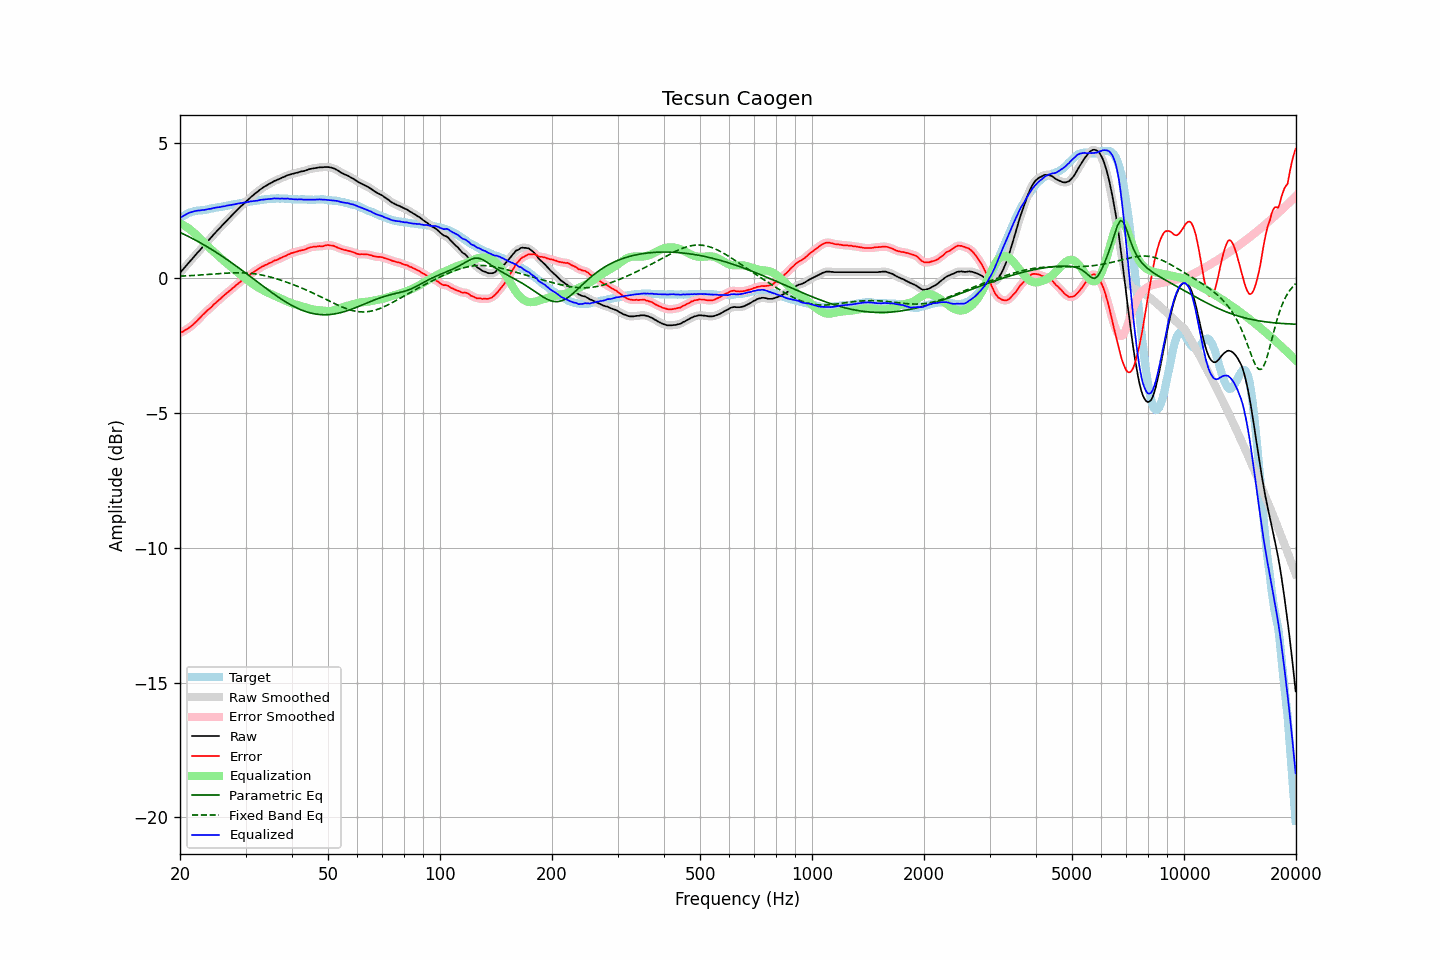

Data behind this chart, as committed beside it:
frequency, raw, error, smoothed, error_smoothed, equalization, parametric_eq, fixed_band_eq, equalized_raw, equalized_smoothed, target
20.00, 0.21, -2.03, 0.21, -2.03, 2.03, 1.70, 0.08, 2.24, 2.24, 2.24
20.20, 0.28, -2.00, 0.27, -2.00, 2.00, 1.67, 0.08, 2.28, 2.27, 2.28
20.40, 0.34, -1.98, 0.34, -1.97, 1.97, 1.64, 0.08, 2.31, 2.31, 2.32
20.61, 0.40, -1.93, 0.41, -1.94, 1.94, 1.62, 0.09, 2.34, 2.34, 2.33
20.81, 0.48, -1.90, 0.48, -1.90, 1.90, 1.59, 0.09, 2.38, 2.38, 2.37
21.02, 0.55, -1.87, 0.55, -1.86, 1.86, 1.56, 0.09, 2.41, 2.41, 2.41
21.23, 0.62, -1.82, 0.61, -1.82, 1.82, 1.53, 0.10, 2.43, 2.43, 2.43
21.44, 0.68, -1.78, 0.68, -1.78, 1.77, 1.50, 0.10, 2.45, 2.45, 2.45
21.66, 0.74, -1.73, 0.75, -1.72, 1.72, 1.47, 0.10, 2.47, 2.47, 2.47
21.87, 0.82, -1.67, 0.82, -1.67, 1.67, 1.43, 0.11, 2.49, 2.49, 2.48
22.09, 0.89, -1.62, 0.89, -1.61, 1.61, 1.40, 0.11, 2.50, 2.50, 2.50
22.31, 0.96, -1.56, 0.95, -1.56, 1.55, 1.37, 0.11, 2.51, 2.51, 2.51
22.54, 1.01, -1.50, 1.02, -1.50, 1.49, 1.34, 0.12, 2.51, 2.51, 2.51
22.76, 1.09, -1.44, 1.09, -1.43, 1.43, 1.30, 0.12, 2.52, 2.52, 2.52
22.99, 1.16, -1.37, 1.15, -1.37, 1.37, 1.27, 0.13, 2.53, 2.53, 2.52
23.22, 1.22, -1.31, 1.22, -1.31, 1.32, 1.23, 0.13, 2.53, 2.53, 2.53
23.45, 1.29, -1.25, 1.29, -1.25, 1.26, 1.20, 0.13, 2.54, 2.54, 2.54
23.69, 1.35, -1.19, 1.35, -1.20, 1.20, 1.16, 0.14, 2.55, 2.55, 2.55
23.92, 1.43, -1.14, 1.42, -1.15, 1.14, 1.13, 0.14, 2.57, 2.57, 2.57
24.16, 1.49, -1.10, 1.49, -1.09, 1.09, 1.09, 0.15, 2.58, 2.58, 2.59
24.40, 1.56, -1.04, 1.56, -1.04, 1.04, 1.06, 0.15, 2.59, 2.59, 2.60
24.65, 1.62, -0.97, 1.62, -0.98, 0.98, 1.02, 0.16, 2.61, 2.60, 2.60
24.89, 1.69, -0.93, 1.69, -0.92, 0.93, 0.98, 0.16, 2.61, 2.62, 2.62
25.14, 1.76, -0.87, 1.75, -0.87, 0.87, 0.94, 0.17, 2.63, 2.63, 2.63
25.39, 1.82, -0.82, 1.82, -0.82, 0.82, 0.90, 0.17, 2.63, 2.63, 2.64
25.65, 1.88, -0.77, 1.88, -0.76, 0.76, 0.86, 0.17, 2.64, 2.64, 2.64
25.91, 1.94, -0.71, 1.94, -0.71, 0.71, 0.82, 0.18, 2.66, 2.65, 2.65
26.16, 2.01, -0.66, 2.00, -0.66, 0.66, 0.78, 0.18, 2.67, 2.66, 2.66
26.43, 2.06, -0.61, 2.07, -0.61, 0.61, 0.74, 0.19, 2.67, 2.68, 2.67
26.69, 2.14, -0.56, 2.13, -0.56, 0.56, 0.70, 0.19, 2.69, 2.69, 2.69
26.96, 2.19, -0.51, 2.19, -0.51, 0.51, 0.66, 0.19, 2.70, 2.70, 2.70
27.23, 2.25, -0.46, 2.26, -0.46, 0.46, 0.62, 0.19, 2.71, 2.71, 2.71
27.50, 2.32, -0.41, 2.32, -0.41, 0.41, 0.58, 0.20, 2.72, 2.72, 2.73
27.77, 2.38, -0.35, 2.38, -0.36, 0.36, 0.54, 0.20, 2.73, 2.73, 2.73
28.05, 2.44, -0.31, 2.44, -0.31, 0.31, 0.49, 0.20, 2.74, 2.74, 2.75
28.33, 2.50, -0.25, 2.50, -0.26, 0.26, 0.45, 0.20, 2.75, 2.75, 2.75
28.62, 2.55, -0.21, 2.56, -0.21, 0.21, 0.41, 0.20, 2.76, 2.77, 2.76
28.90, 2.62, -0.16, 2.61, -0.16, 0.16, 0.36, 0.20, 2.78, 2.78, 2.77
29.19, 2.68, -0.11, 2.67, -0.11, 0.12, 0.32, 0.20, 2.79, 2.79, 2.78
29.48, 2.73, -0.08, 2.73, -0.07, 0.07, 0.27, 0.20, 2.80, 2.80, 2.80
29.78, 2.78, -0.03, 2.78, -0.03, 0.02, 0.23, 0.20, 2.81, 2.81, 2.81
30.08, 2.83, 0.01, 2.84, 0.02, -0.02, 0.19, 0.19, 2.81, 2.82, 2.82
30.38, 2.89, 0.07, 2.89, 0.06, -0.07, 0.14, 0.19, 2.83, 2.83, 2.83
30.68, 2.95, 0.11, 2.95, 0.11, -0.11, 0.10, 0.19, 2.84, 2.84, 2.84
30.99, 3.00, 0.16, 3.00, 0.16, -0.15, 0.05, 0.18, 2.85, 2.85, 2.85
31.30, 3.05, 0.20, 3.06, 0.20, -0.20, 0.01, 0.17, 2.86, 2.86, 2.85
31.61, 3.11, 0.23, 3.11, 0.24, -0.24, -0.04, 0.17, 2.87, 2.87, 2.87
31.93, 3.15, 0.28, 3.15, 0.28, -0.28, -0.08, 0.16, 2.88, 2.87, 2.87
32.24, 3.20, 0.32, 3.20, 0.32, -0.32, -0.13, 0.15, 2.88, 2.88, 2.88
32.57, 3.24, 0.36, 3.25, 0.36, -0.36, -0.17, 0.14, 2.89, 2.89, 2.89
32.89, 3.30, 0.39, 3.29, 0.39, -0.39, -0.22, 0.13, 2.91, 2.90, 2.91
33.22, 3.34, 0.43, 3.34, 0.43, -0.42, -0.26, 0.12, 2.91, 2.91, 2.91
33.55, 3.38, 0.45, 3.38, 0.46, -0.46, -0.31, 0.11, 2.92, 2.92, 2.92
33.89, 3.42, 0.49, 3.41, 0.49, -0.49, -0.35, 0.09, 2.93, 2.93, 2.92
34.23, 3.45, 0.51, 3.45, 0.52, -0.52, -0.40, 0.08, 2.93, 2.93, 2.94
34.57, 3.49, 0.55, 3.48, 0.54, -0.55, -0.44, 0.06, 2.94, 2.94, 2.94
34.92, 3.52, 0.57, 3.52, 0.57, -0.57, -0.49, 0.05, 2.94, 2.94, 2.95
35.27, 3.54, 0.59, 3.55, 0.60, -0.60, -0.53, 0.03, 2.95, 2.95, 2.95
35.62, 3.59, 0.63, 3.58, 0.63, -0.63, -0.57, 0.02, 2.96, 2.96, 2.95
35.97, 3.62, 0.67, 3.61, 0.66, -0.65, -0.61, -0.00, 2.96, 2.96, 2.95
... 635 more rows
